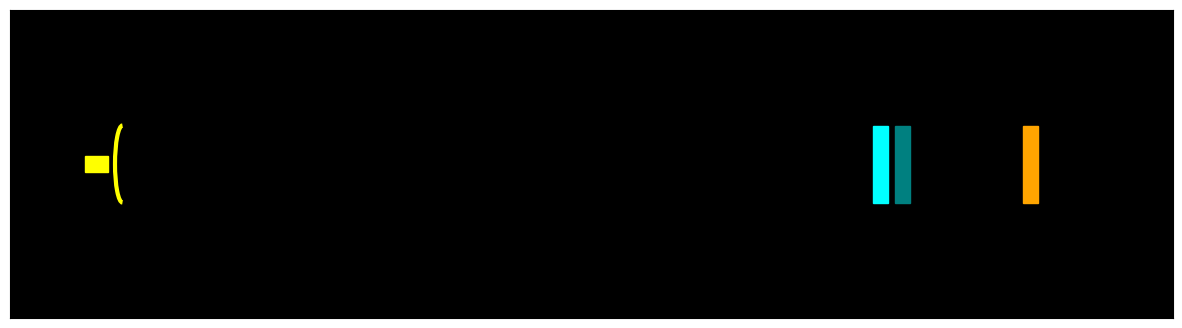
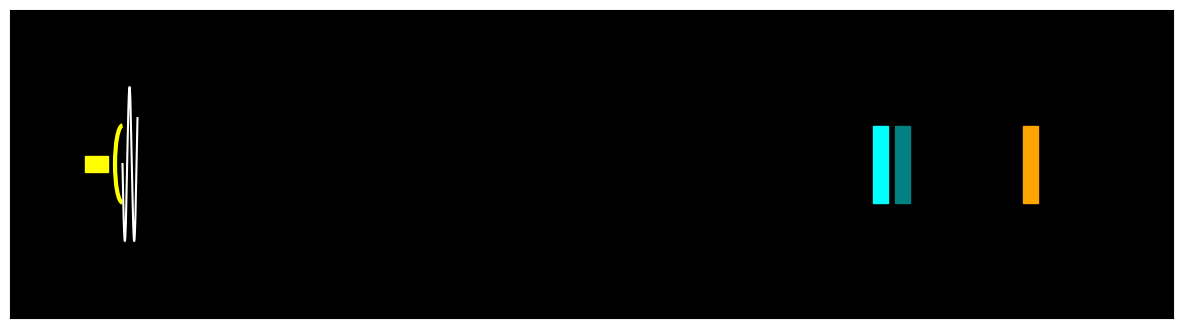
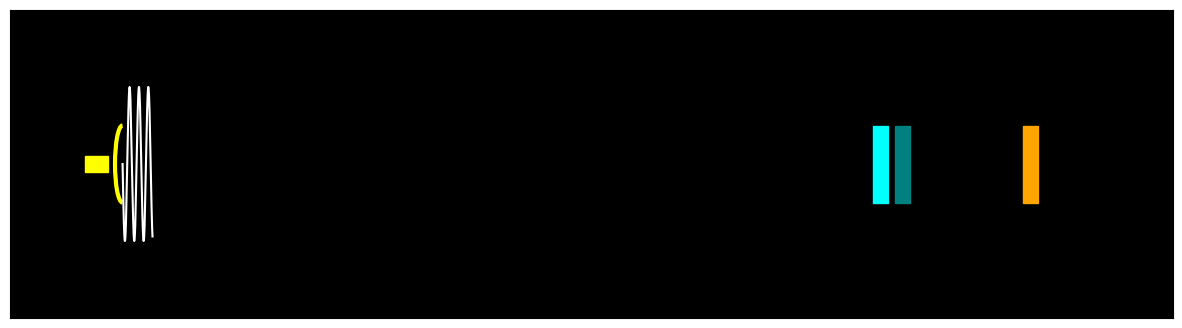
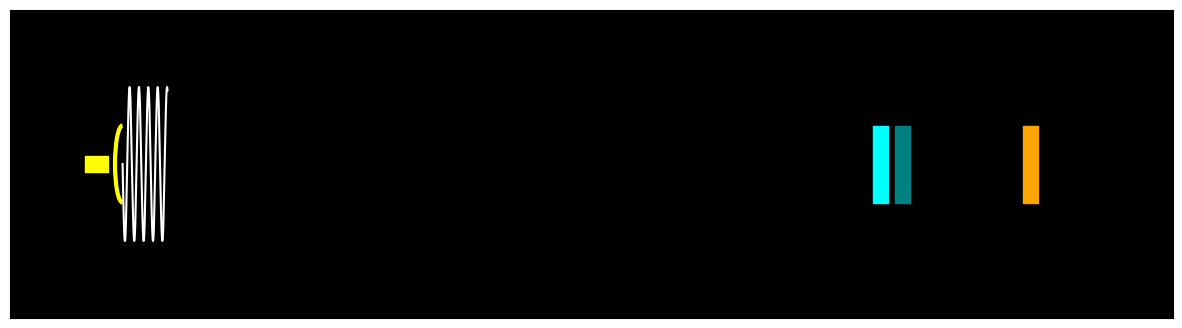
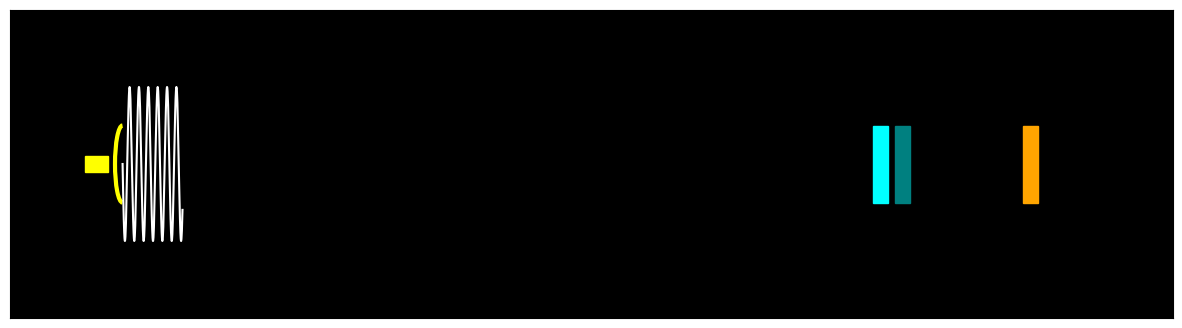
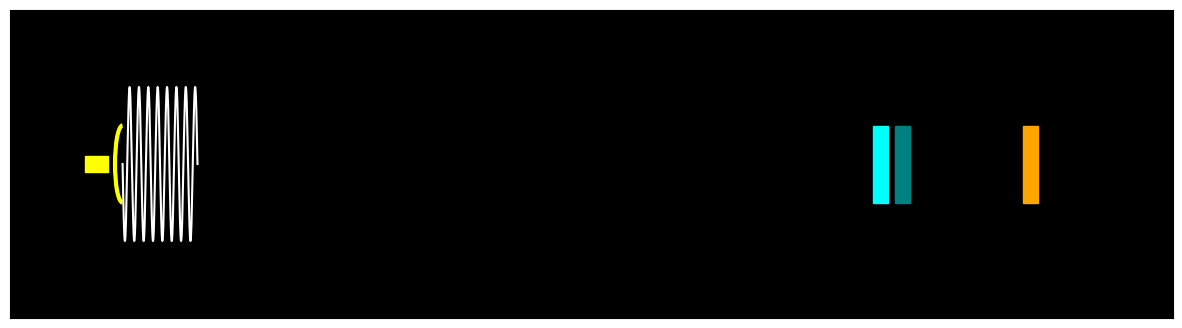
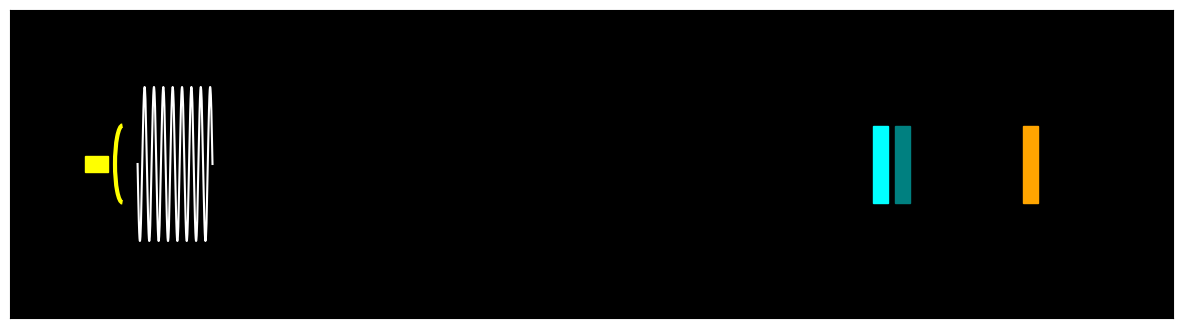
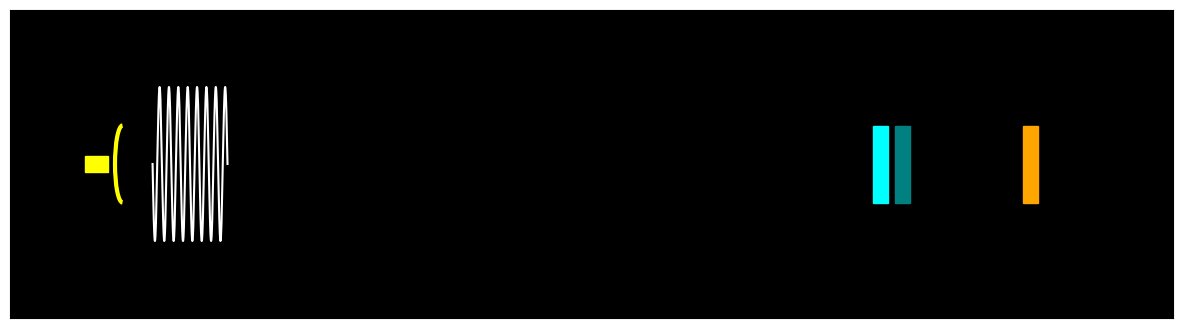
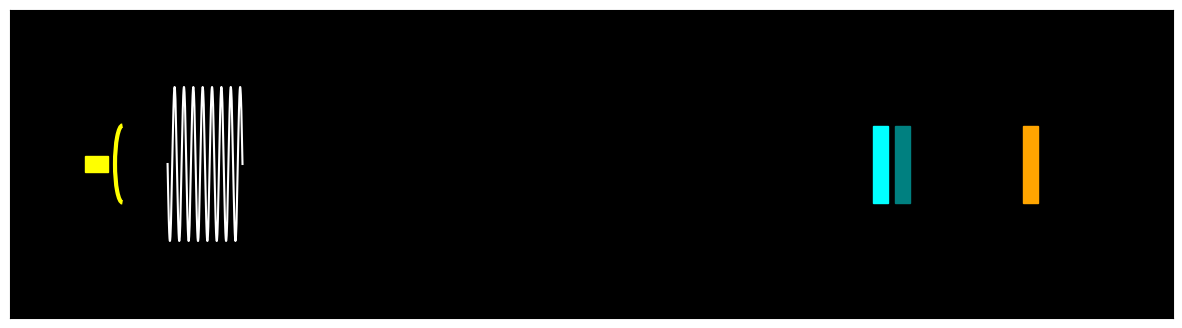
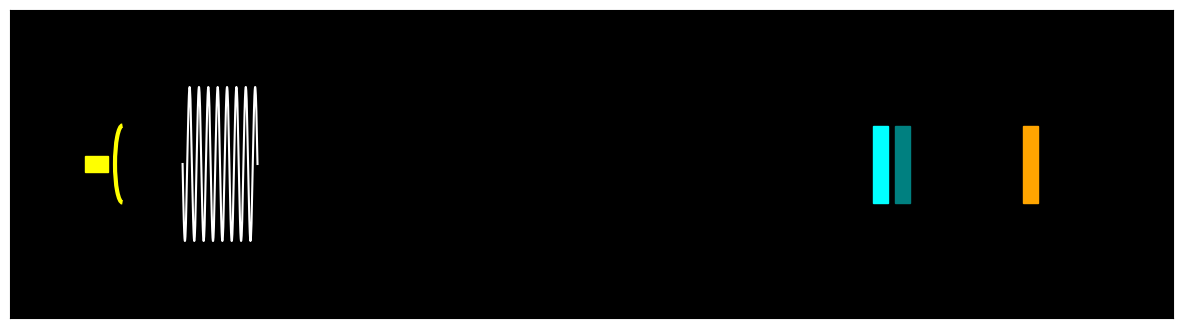
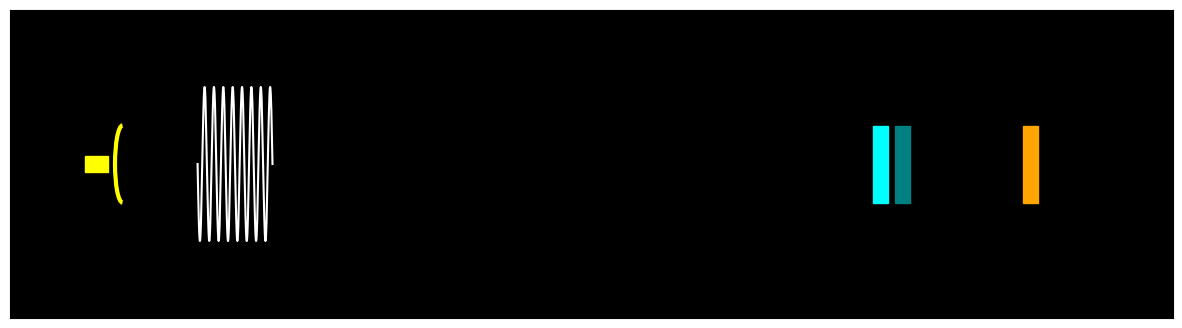
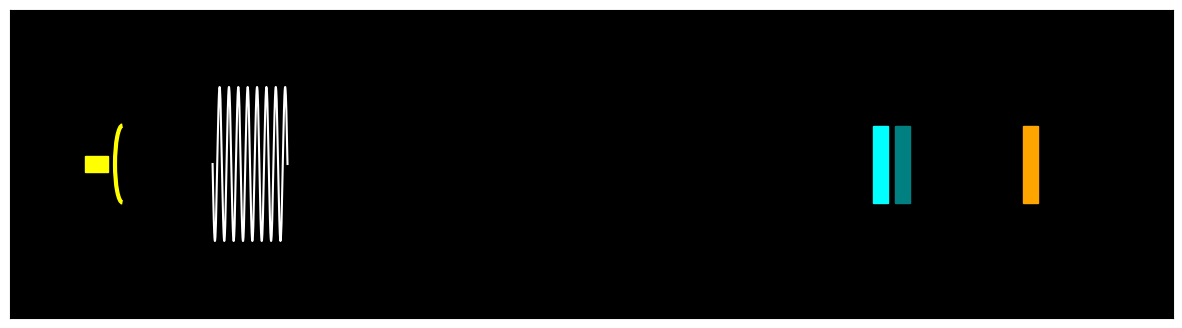
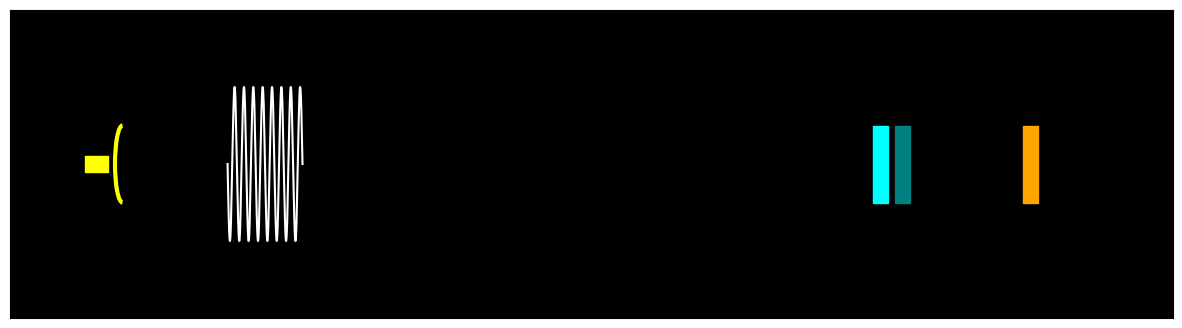
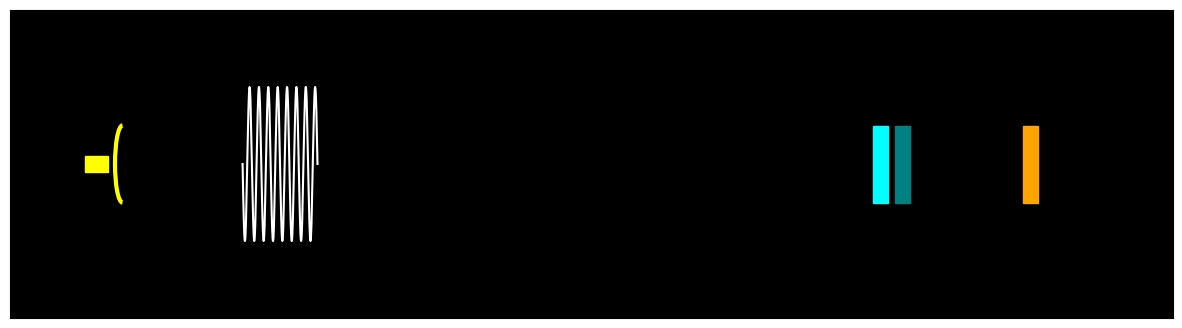
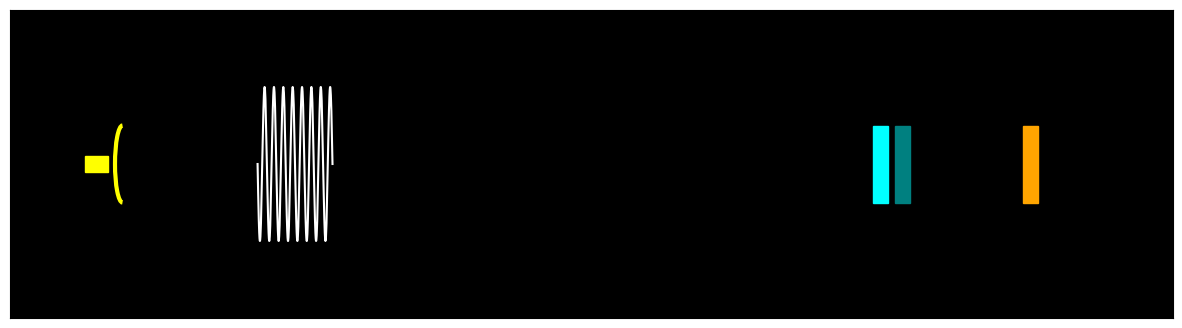
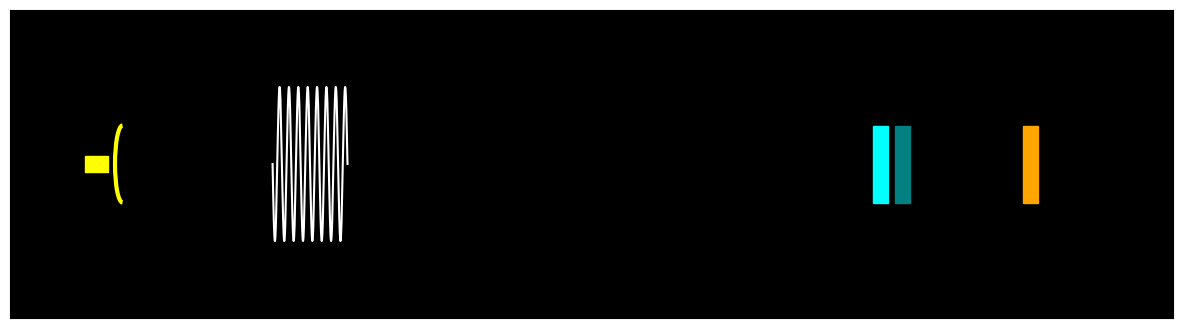

These figures' Python source, in order:
import numpy as np
import matplotlib as mpl
import matplotlib.pyplot as plt
from matplotlib.path import Path
import matplotlib.patches as patches

N=1000
c=1/100
Tx=10
cycles=8

def pulse_y():
    return np.array([np.sin(2*np.pi*i*cycles/(N-1)) for i in range(N)])

def pulse_x(t):
    xo = float(c*t)
    xe = float(xo-c*Tx)
    return np.array([x for x in np.arange(xo,xe,(xe-xo)/N) if x>=0 ], dtype=float)

def echo_x(t,d):
    xo = 2*d-float(c*t)
    xe = xo + c*Tx
    return np.array([x for x in np.arange(xo,xe,(xe-xo)/N) if x>=0 and x<=d ], dtype=float)
    

signal = pulse_y()

tgt_x = [1,1.03, 1.2]
tgt_col = ['cyan','teal','orange']

for i,t in enumerate(np.arange(0,256,2)):
    tx_x = pulse_x(t)
    fig,ax = plt.subplots(figsize=(15,4))
    ax.set_xlim((-.15,max(tgt_x)+0.2))
    ax.set_ylim((-2,2))
    ax.tick_params(axis='x', which='both',bottom=False, top=False, labelbottom=False)
    ax.tick_params(axis='y', which='both',left=False, right=False, labelleft=False)
    if len(tx_x)>0:
        ax.plot(tx_x,signal[-len(tx_x):],'w')

    spans = list()
    for d,col in zip(tgt_x,tgt_col):
        rx_x = echo_x(t,d)
        if len(rx_x)>0:
            spans.append((min(rx_x),max(rx_x)))
            ax.plot(rx_x,signal[-len(rx_x):],col)
        tgt = patches.Rectangle((d,-.5),.02,1,color=col)
        ax.add_patch(tgt)

    print(f"{t}: {spans}")

    ant = patches.Arc((0,0),.02,1,theta1=90,theta2=270,linewidth=3,color='yellow')
    base = patches.Rectangle((-.05,-.1),.03,.2,color='yellow')
    ax.add_patch(ant)
    ax.add_patch(base)
    ax.set(facecolor='black')

    fig.savefig(f"pulse_tgt_overlap{i:03}.png")
    plt.close(fig)
